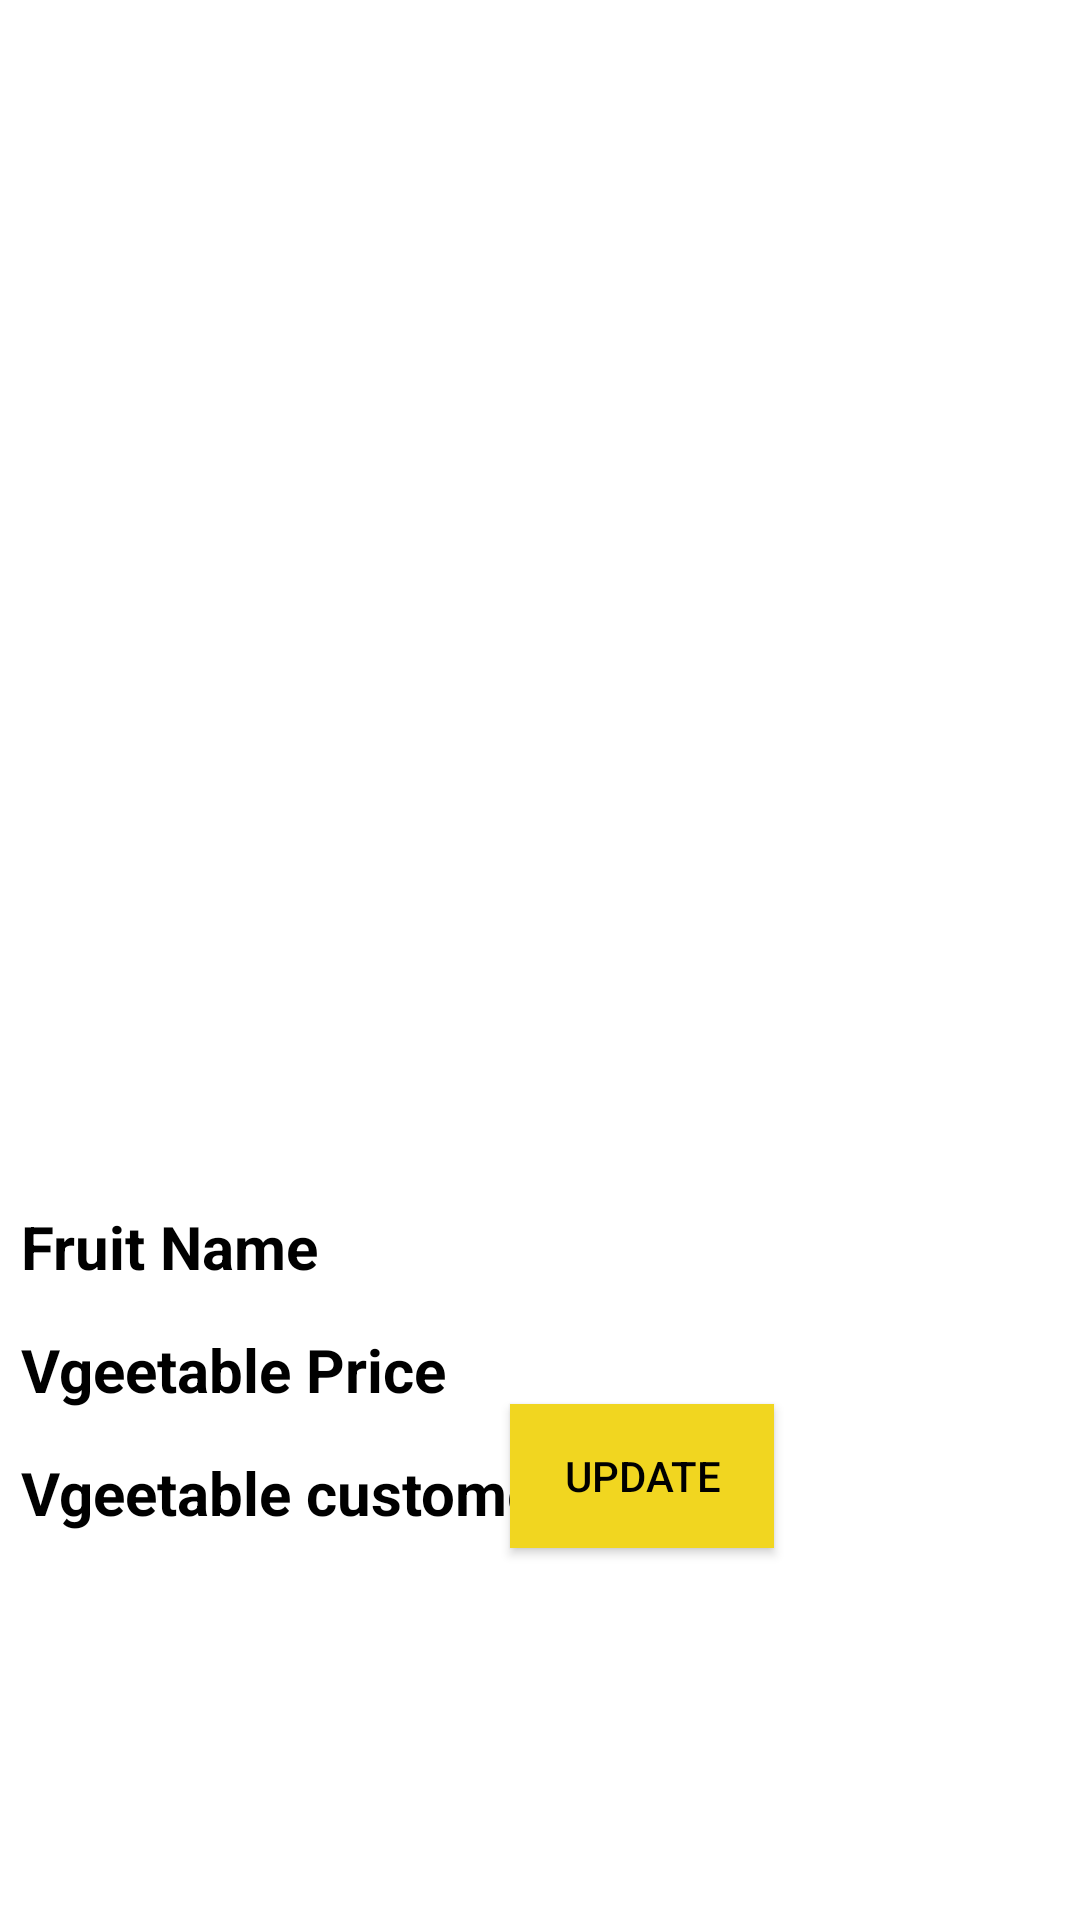

Android layout source for this screen:
<!-- AndroidManifest.xml: application theme Theme.Xerox -->
<!-- res/layout/activity_adminviewveg.xml -->
<?xml version="1.0" encoding="utf-8"?>
<RelativeLayout xmlns:android="http://schemas.android.com/apk/res/android"
    android:layout_width="match_parent"
    android:layout_height="match_parent"
    xmlns:app="http://schemas.android.com/apk/res-auto"
    android:id="@+id/bottomsheetvegid"
    app:cardElevation="3dp"
    android:background="@color/white">




    <TextView
        android:id="@+id/idfname"
        android:layout_width="139dp"
        android:layout_height="wrap_content"
        android:layout_below="@id/idfimg"
        android:layout_marginStart="3dp"
        android:layout_marginLeft="3dp"
        android:layout_marginEnd="3dp"
        android:layout_marginRight="3dp"
        android:layout_marginBottom="3dp"
        android:padding="4dp"
        android:singleLine="true"
        android:text="Fruit Name"
        android:textColor="@color/black"
        android:textSize="20dp"
        android:textStyle="bold" />

    <TextView
        android:id="@+id/idfprice"
        android:layout_width="wrap_content"
        android:layout_height="wrap_content"
        android:layout_below="@id/idfname"
        android:layout_margin="3dp"
        android:padding="4dp"
        android:singleLine="true"
        android:text="Vgeetable Price"
        android:textColor="@color/black"
        android:textSize="20dp"
        android:textStyle="bold" />
    <TextView
        android:id="@+id/idfcusprice"
        android:layout_width="wrap_content"
        android:layout_height="wrap_content"
        android:layout_below="@id/idfprice"
        android:layout_margin="3dp"
        android:padding="4dp"
        android:singleLine="true"
        android:text="Vgeetable customer Price"
        android:textColor="@color/black"
        android:textSize="20dp"
        android:textStyle="bold" />

    <Button
        android:id="@+id/editvegbutton"
        android:layout_width="wrap_content"
        android:layout_height="wrap_content"
        android:layout_alignParentBottom="true"
        android:layout_marginLeft="170dp"
        android:layout_marginBottom="124dp"

        android:background="@color/black"
        android:padding="4dp"
        android:singleLine="true"
        android:text="Update"
        android:textColor="@color/black"
        app:backgroundTint="@color/AppYellow" />

    <ImageView
        android:id="@+id/idfimg"
        android:layout_width="match_parent"
        android:layout_height="398dp" />

</RelativeLayout>
<!-- resources referenced by this layout -->
<resources>
  <color name="AppYellow">#F1D620</color>
  <color name="black">#FF000000</color>
  <color name="white">#FFFFFFFF</color>
  <style name="Theme.Xerox" parent="Theme.MaterialComponents.DayNight.DarkActionBar">
          
          <item name="colorPrimary">@color/purple_500</item>
          <item name="colorPrimaryVariant">@color/purple_700</item>
          <item name="colorOnPrimary">@color/white</item>
          
          <item name="colorSecondary">@color/teal_200</item>
          <item name="colorSecondaryVariant">@color/teal_700</item>
          <item name="colorOnSecondary">@color/black</item>
          
          <item name="android:statusBarColor" tools:targetApi="l">?attr/colorPrimaryVariant</item>
          
      </style>
  <color name="purple_500">#FF6200EE</color>
  <color name="purple_700">#FF3700B3</color>
  <color name="teal_200">#FF03DAC5</color>
  <color name="teal_700">#FF018786</color>
</resources>
